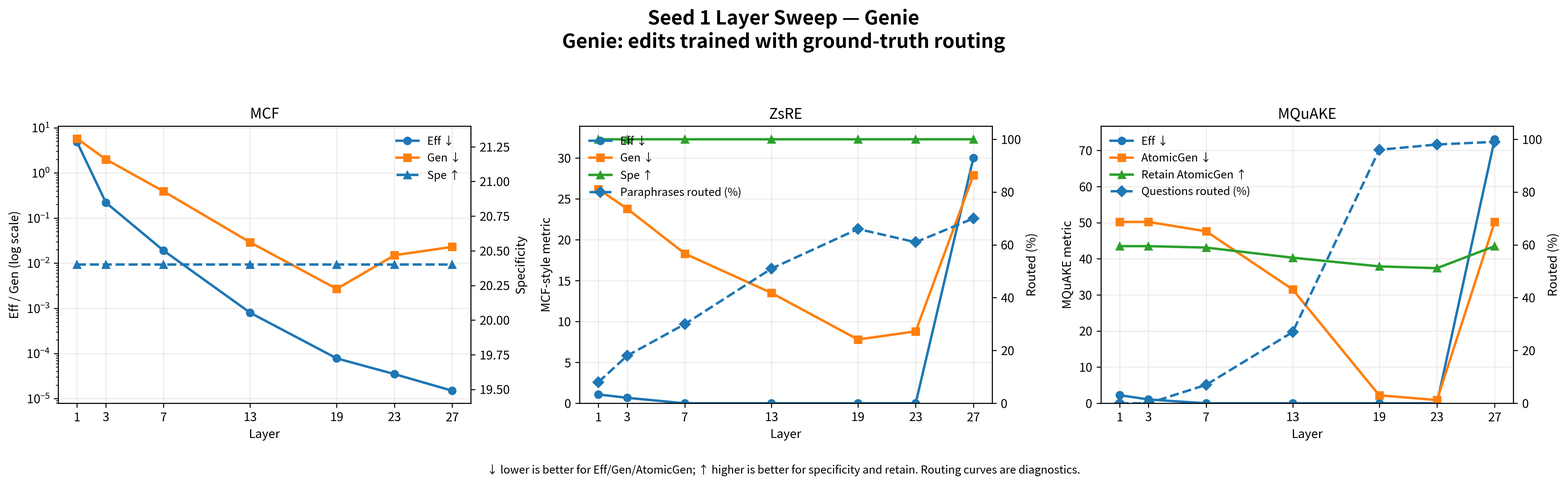
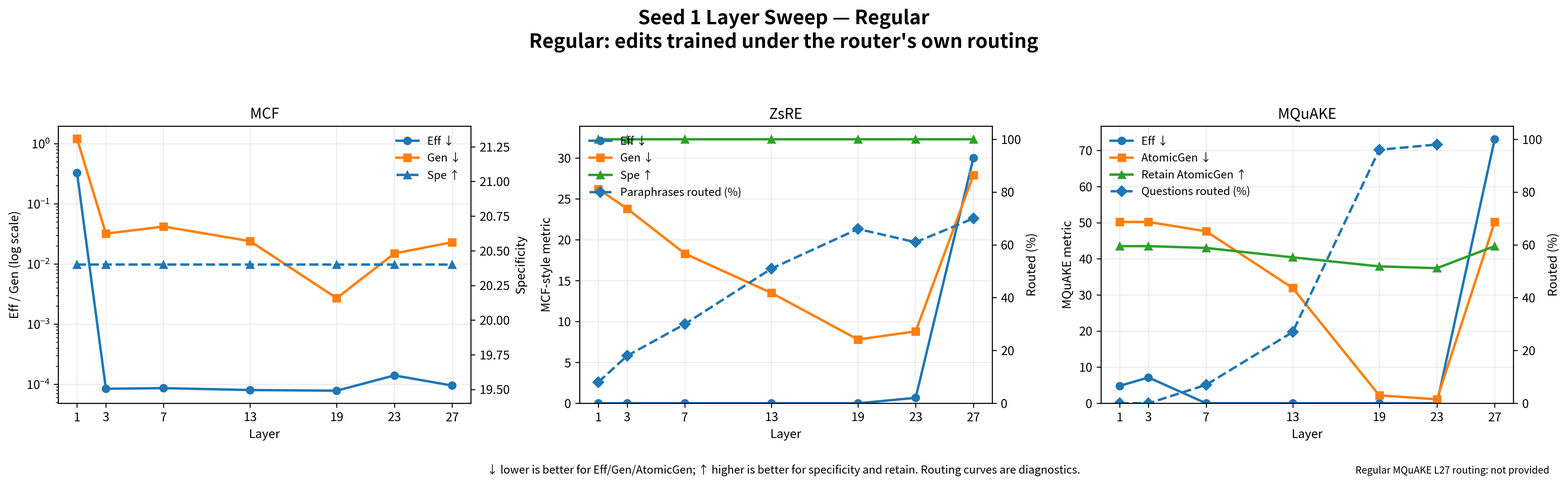

Generate these figures, in order, with matplotlib:
#!/usr/bin/env python3
"""Plot seed-1 layer sweeps for Genie and Regular MCF training.

Creates exactly two PNGs, one per training regime.  Each PNG contains three
panels: MCF, ZsRE, and MQuAKE.

Usage:
    python scripts/plot_seed1_layer_sweep.py
    python scripts/plot_seed1_layer_sweep.py --out-dir outputs/seed1_layer_sweep_plots
"""
from __future__ import annotations

import argparse
from pathlib import Path

import matplotlib
matplotlib.use("Agg")
import matplotlib.pyplot as plt
import numpy as np


LAYERS = np.array([1, 3, 7, 13, 19, 23, 27], dtype=int)

GENIE = {
    "MCF": {
        "Eff": np.array([4.83, 0.22, 0.019, 8.0e-4, 7.8e-5, 3.5e-5, 1.5e-5]),
        "Gen": np.array([5.75, 2.00, 0.39, 0.029, 0.0027, 0.015, 0.023]),
        "Spe": np.array([20.4, 20.4, 20.4, 20.4, 20.4, 20.4, 20.4]),
    },
    "ZsRE": {
        "Eff": np.array([1.08, 0.67, 0.0, 0.0, 0.0, 0.0, 30.0]),
        "Gen": np.array([26.2, 23.8, 18.3, 13.5, 7.8, 8.8, 27.9]),
        "Spe": np.array([32.3, 32.3, 32.3, 32.3, 32.3, 32.3, 32.3]),
        "Paraphrases routed": np.array([8.0, 18.0, 30.0, 51.0, 66.0, 61.0, 70.0]),
    },
    "MQuAKE": {
        "Eff": np.array([2.25, 1.06, 0.0, 0.0, 0.0, 0.0, 73.1]),
        "AtomicGen": np.array([50.2, 50.2, 47.6, 31.5, 2.2, 0.9, 50.2]),
        "Retain AtomicGen": np.array([43.5, 43.5, 43.1, 40.3, 37.9, 37.4, 43.5]),
        "Questions routed": np.array([0.0, 0.0, 7.0, 27.0, 96.0, 98.0, 99.0]),
    },
}

REGULAR = {
    "MCF": {
        "Eff": np.array([0.33, 8.4e-5, 8.6e-5, 8.0e-5, 7.8e-5, 1.4e-4, 9.5e-5]),
        "Gen": np.array([1.22, 0.032, 0.042, 0.024, 0.0027, 0.015, 0.023]),
        "Spe": np.array([20.4, 20.4, 20.4, 20.4, 20.4, 20.4, 20.4]),
    },
    "ZsRE": {
        "Eff": np.array([0.0, 0.0, 0.0, 0.0, 0.0, 0.67, 30.0]),
        "Gen": np.array([26.2, 23.8, 18.3, 13.5, 7.8, 8.8, 27.9]),
        "Spe": np.array([32.3, 32.3, 32.3, 32.3, 32.3, 32.3, 32.3]),
        "Paraphrases routed": np.array([8.0, 18.0, 30.0, 51.0, 66.0, 61.0, 70.0]),
    },
    "MQuAKE": {
        "Eff": np.array([4.82, 7.15, 0.0, 0.0, 0.0, 0.0, 73.1]),
        "AtomicGen": np.array([50.2, 50.2, 47.6, 31.9, 2.2, 1.1, 50.2]),
        "Retain AtomicGen": np.array([43.5, 43.5, 43.0, 40.4, 37.9, 37.4, 43.5]),
        # Seed-1 regular L27 routing was not included in the supplied table.
        "Questions routed": np.array([0.0, 0.0, 7.0, 27.0, 96.0, 98.0, np.nan]),
    },
}


def _merge_legends(ax, ax2=None, *, loc="best"):
    handles, labels = ax.get_legend_handles_labels()
    if ax2 is not None:
        h2, l2 = ax2.get_legend_handles_labels()
        handles += h2
        labels += l2
    ax.legend(handles, labels, loc=loc, frameon=False, fontsize=9)


def _plot_mcf(ax, data):
    # Eff/Gen span several orders of magnitude, so use a log axis for them.
    ax.plot(LAYERS, data["Eff"], marker="o", linewidth=2, label="Eff ↓")
    ax.plot(LAYERS, data["Gen"], marker="s", linewidth=2, label="Gen ↓")
    ax.set_yscale("log")
    ax.set_xlabel("Layer")
    ax.set_ylabel("Eff / Gen (log scale)")
    ax.set_title("MCF")
    ax.set_xticks(LAYERS)
    ax.grid(True, alpha=0.25)

    ax2 = ax.twinx()
    ax2.plot(
        LAYERS,
        data["Spe"],
        marker="^",
        linestyle="--",
        linewidth=2,
        label="Spe ↑",
    )
    ax2.set_ylabel("Specificity")
    lo = float(np.nanmin(data["Spe"]))
    hi = float(np.nanmax(data["Spe"]))
    pad = max(1.0, (hi - lo) * 0.2)
    ax2.set_ylim(lo - pad, hi + pad)
    _merge_legends(ax, ax2, loc="upper right")


def _plot_zsre(ax, data):
    ax.plot(LAYERS, data["Eff"], marker="o", linewidth=2, label="Eff ↓")
    ax.plot(LAYERS, data["Gen"], marker="s", linewidth=2, label="Gen ↓")
    ax.plot(LAYERS, data["Spe"], marker="^", linewidth=2, label="Spe ↑")
    ax.set_xlabel("Layer")
    ax.set_ylabel("MCF-style metric")
    ax.set_title("ZsRE")
    ax.set_xticks(LAYERS)
    ax.set_ylim(bottom=0)
    ax.grid(True, alpha=0.25)

    ax2 = ax.twinx()
    ax2.plot(
        LAYERS,
        data["Paraphrases routed"],
        marker="D",
        linestyle="--",
        linewidth=2,
        label="Paraphrases routed (%)",
    )
    ax2.set_ylabel("Routed (%)")
    ax2.set_ylim(0, 105)
    _merge_legends(ax, ax2, loc="upper left")


def _plot_mquake(ax, data):
    ax.plot(LAYERS, data["Eff"], marker="o", linewidth=2, label="Eff ↓")
    ax.plot(LAYERS, data["AtomicGen"], marker="s", linewidth=2, label="AtomicGen ↓")
    ax.plot(
        LAYERS,
        data["Retain AtomicGen"],
        marker="^",
        linewidth=2,
        label="Retain AtomicGen ↑",
    )
    ax.set_xlabel("Layer")
    ax.set_ylabel("MQuAKE metric")
    ax.set_title("MQuAKE")
    ax.set_xticks(LAYERS)
    ax.set_ylim(bottom=0)
    ax.grid(True, alpha=0.25)

    ax2 = ax.twinx()
    ax2.plot(
        LAYERS,
        data["Questions routed"],
        marker="D",
        linestyle="--",
        linewidth=2,
        label="Questions routed (%)",
    )
    ax2.set_ylabel("Routed (%)")
    ax2.set_ylim(0, 105)
    _merge_legends(ax, ax2, loc="upper left")


def make_figure(data, regime, output_path):
    fig, axes = plt.subplots(1, 3, figsize=(18, 5.5))

    _plot_mcf(axes[0], data["MCF"])
    _plot_zsre(axes[1], data["ZsRE"])
    _plot_mquake(axes[2], data["MQuAKE"])

    subtitle = (
        "Genie: edits trained with ground-truth routing"
        if regime == "Genie"
        else "Regular: edits trained under the router's own routing"
    )
    fig.suptitle(
        f"Seed 1 Layer Sweep — {regime}\n{subtitle}",
        fontsize=16,
        fontweight="bold",
    )
    fig.text(
        0.5,
        0.015,
        "↓ lower is better for Eff/Gen/AtomicGen; ↑ higher is better for specificity and retain. "
        "Routing curves are diagnostics.",
        ha="center",
        fontsize=9,
    )

    if regime == "Regular" and np.isnan(data["MQuAKE"]["Questions routed"][-1]):
        fig.text(
            0.985,
            0.015,
            "Regular MQuAKE L27 routing: not provided",
            ha="right",
            fontsize=8,
        )

    fig.tight_layout(rect=(0, 0.055, 1, 0.92))
    fig.savefig(output_path, dpi=300, bbox_inches="tight")
    plt.close(fig)


def main():
    parser = argparse.ArgumentParser()
    parser.add_argument(
        "--out-dir",
        default="outputs/seed1_layer_sweep_plots",
        help="Directory for the two PNG files.",
    )
    parser.add_argument("--dpi", type=int, default=300)
    args = parser.parse_args()

    out_dir = Path(args.out_dir)
    out_dir.mkdir(parents=True, exist_ok=True)

    # Respect --dpi without duplicating plotting code.
    original_savefig = plt.Figure.savefig
    def savefig_with_requested_dpi(self, *a, **kw):
        kw["dpi"] = args.dpi
        return original_savefig(self, *a, **kw)
    plt.Figure.savefig = savefig_with_requested_dpi

    genie_path = out_dir / "seed1_genie_all_benchmarks.png"
    regular_path = out_dir / "seed1_regular_all_benchmarks.png"

    make_figure(GENIE, "Genie", genie_path)
    make_figure(REGULAR, "Regular", regular_path)

    print(f"Saved: {genie_path}")
    print(f"Saved: {regular_path}")


if __name__ == "__main__":
    main()
